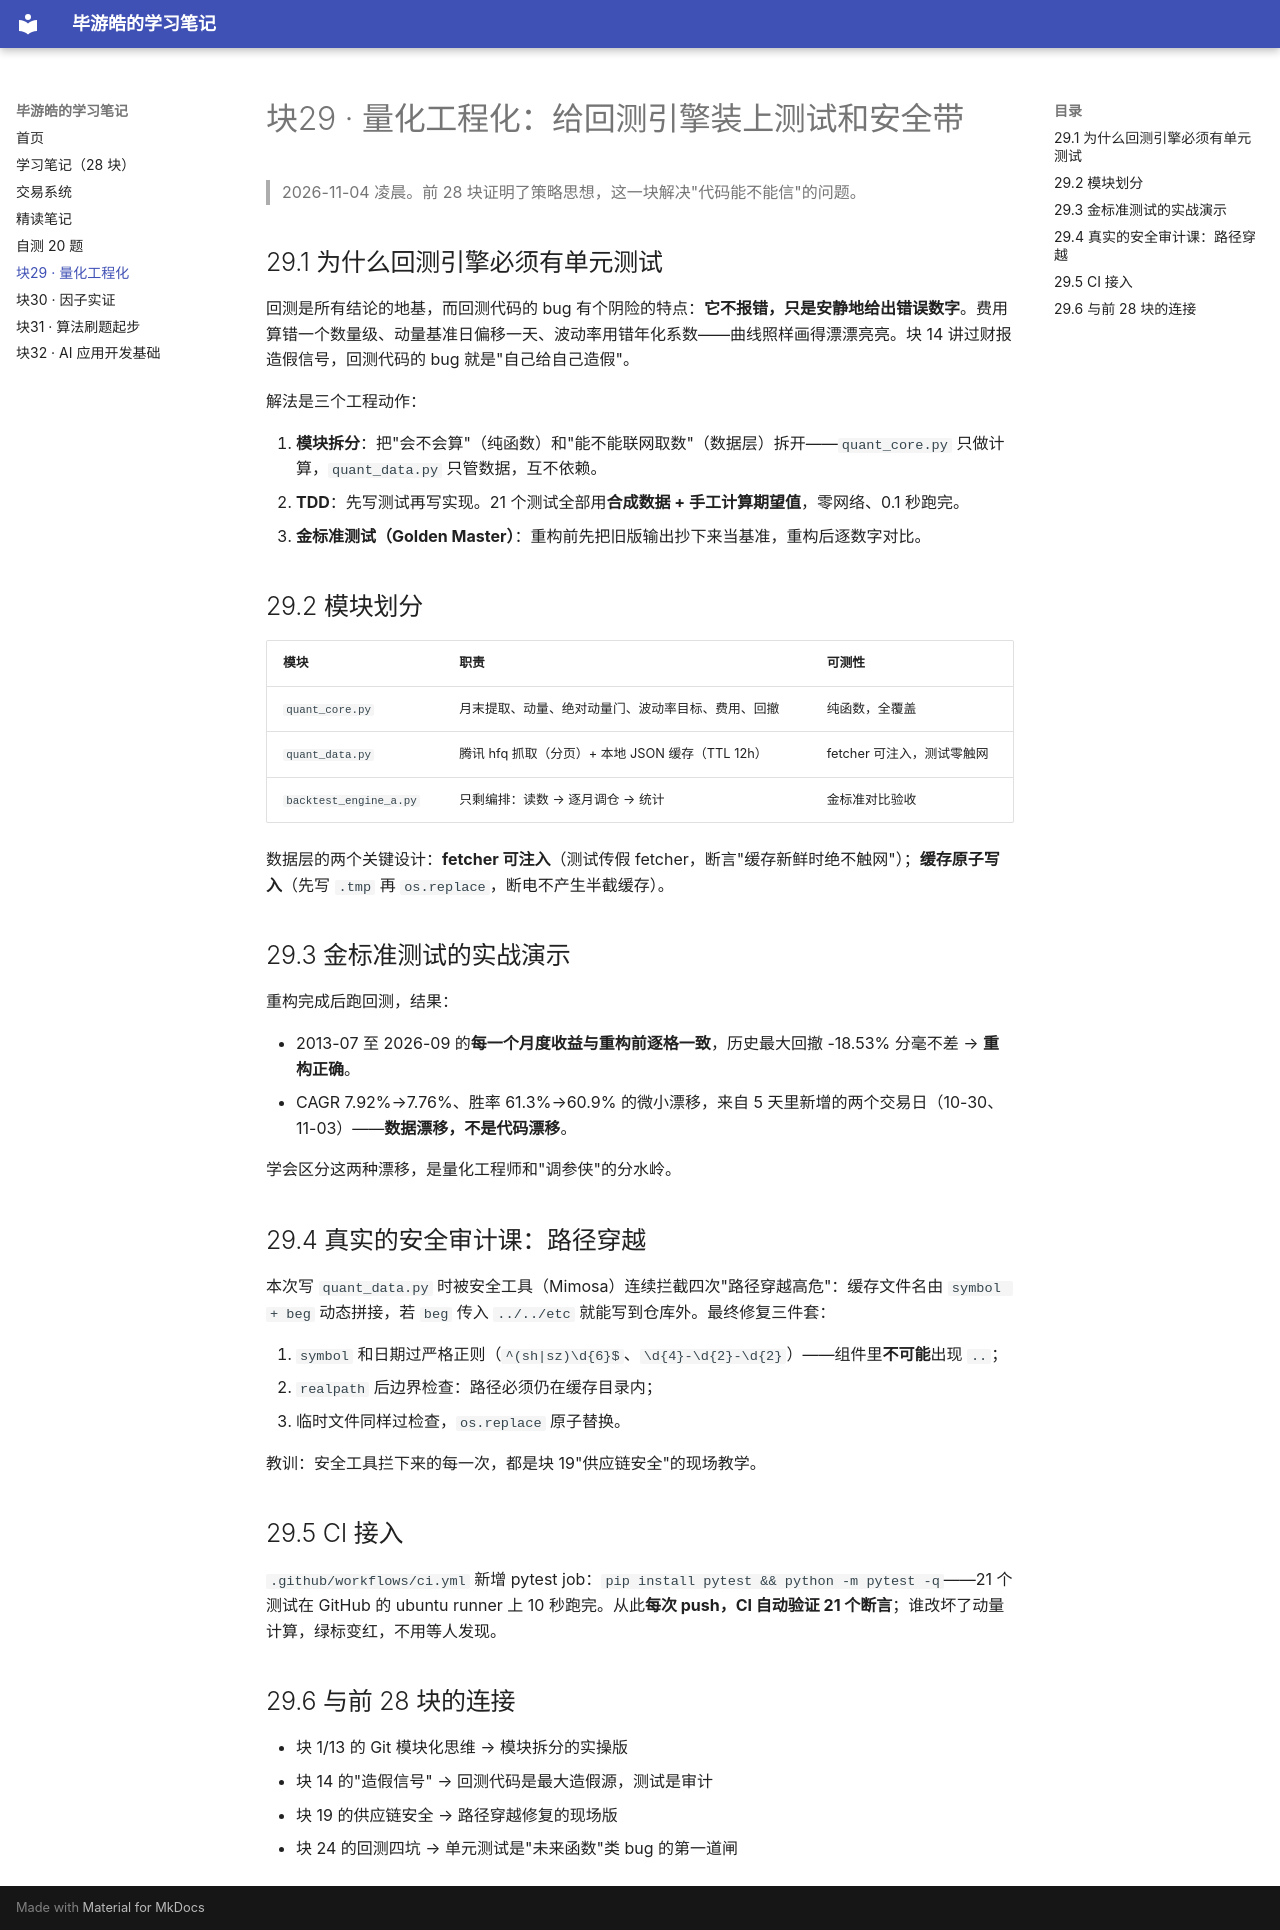

repository: biyouhao-maker/study-notes · page: 块29-量化工程化/index.html · generator: mkdocs

# 块29 · 量化工程化：给回测引擎装上测试和安全带

> 2026-11-04 凌晨。前 28 块证明了策略思想，这一块解决"代码能不能信"的问题。

## 29.1 为什么回测引擎必须有单元测试

回测是所有结论的地基，而回测代码的 bug 有个阴险的特点：**它不报错，只是安静地给出错误数字**。费用算错一个数量级、动量基准日偏移一天、波动率用错年化系数——曲线照样画得漂漂亮亮。块 14 讲过财报造假信号，回测代码的 bug 就是"自己给自己造假"。

解法是三个工程动作：

1. **模块拆分**：把"会不会算"（纯函数）和"能不能联网取数"（数据层）拆开——`quant_core.py` 只做计算，`quant_data.py` 只管数据，互不依赖。
2. **TDD**：先写测试再写实现。21 个测试全部用**合成数据 + 手工计算期望值**，零网络、0.1 秒跑完。
3. **金标准测试（Golden Master）**：重构前先把旧版输出抄下来当基准，重构后逐数字对比。

## 29.2 模块划分

| 模块 | 职责 | 可测性 |
|---|---|---|
| `quant_core.py` | 月末提取、动量、绝对动量门、波动率目标、费用、回撤 | 纯函数，全覆盖 |
| `quant_data.py` | 腾讯 hfq 抓取（分页）+ 本地 JSON 缓存（TTL 12h） | fetcher 可注入，测试零触网 |
| `backtest_engine_a.py` | 只剩编排：读数 → 逐月调仓 → 统计 | 金标准对比验收 |

数据层的两个关键设计：**fetcher 可注入**（测试传假 fetcher，断言"缓存新鲜时绝不触网"）；**缓存原子写入**（先写 `.tmp` 再 `os.replace`，断电不产生半截缓存）。

## 29.3 金标准测试的实战演示

重构完成后跑回测，结果：

- 2013-07 至 2026-09 的**每一个月度收益与重构前逐格一致**，历史最大回撤 -18.53% 分毫不差 → **重构正确**。
- CAGR 7.92%→7.76%、胜率 61.3%→60.9% 的微小漂移，来自 5 天里新增的两个交易日（10-30、11-03）——**数据漂移，不是代码漂移**。

学会区分这两种漂移，是量化工程师和"调参侠"的分水岭。

## 29.4 真实的安全审计课：路径穿越

本次写 `quant_data.py` 时被安全工具（Mimosa）连续拦截四次"路径穿越高危"：缓存文件名由 `symbol + beg` 动态拼接，若 `beg` 传入 `../../etc` 就能写到仓库外。最终修复三件套：

1. `symbol` 和日期过严格正则（`^(sh|sz)\d{6}$`、`\d{4}-\d{2}-\d{2}`）——组件里**不可能**出现 `..`；
2. `realpath` 后边界检查：路径必须仍在缓存目录内；
3. 临时文件同样过检查，`os.replace` 原子替换。

教训：安全工具拦下来的每一次，都是块 19"供应链安全"的现场教学。

## 29.5 CI 接入

`.github/workflows/ci.yml` 新增 pytest job：`pip install pytest && python -m pytest -q`——21 个测试在 GitHub 的 ubuntu runner 上 10 秒跑完。从此**每次 push，CI 自动验证 21 个断言**；谁改坏了动量计算，绿标变红，不用等人发现。

## 29.6 与前 28 块的连接

- 块 1/13 的 Git 模块化思维 → 模块拆分的实操版
- 块 14 的"造假信号" → 回测代码是最大造假源，测试是审计
- 块 19 的供应链安全 → 路径穿越修复的现场版
- 块 24 的回测四坑 → 单元测试是"未来函数"类 bug 的第一道闸
